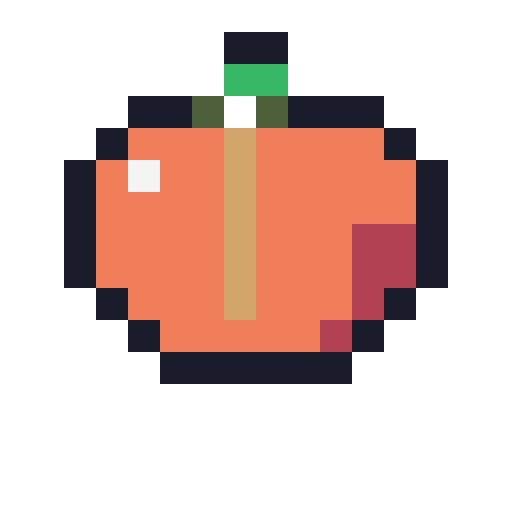
t = 0.00 s
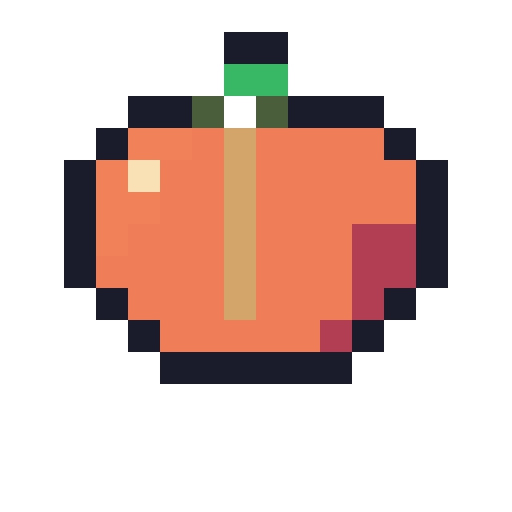
t = 0.50 s
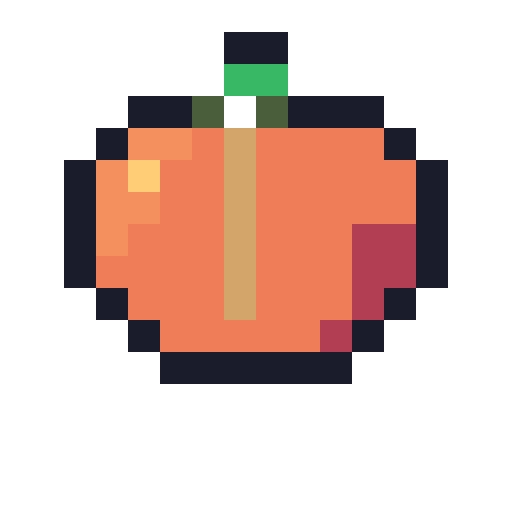
t = 1.00 s
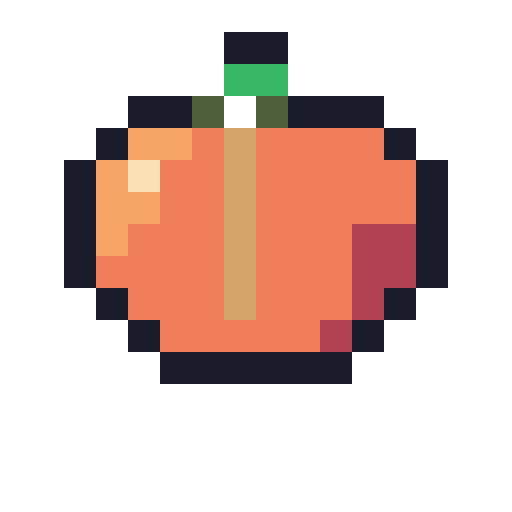
t = 1.50 s
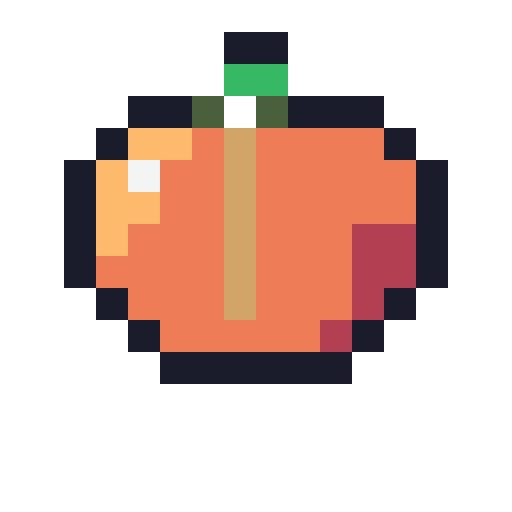
t = 2.00 s
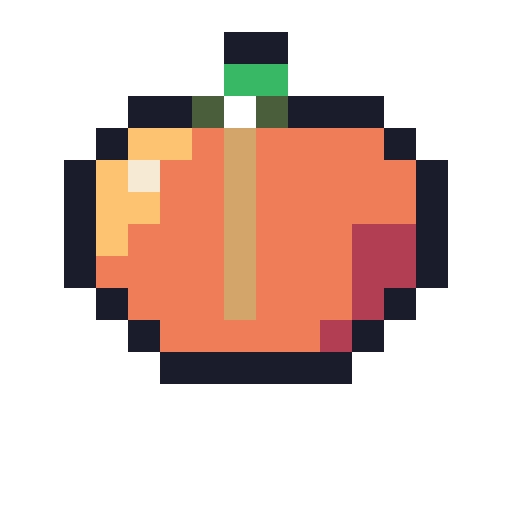
t = 2.25 s

The animated SVG that drew these frames (rendered in a browser with its animation timeline set to each time). Animation: 1 SMIL element (animate=1), 1 CSS @keyframes rule; one cycle of 3.00 s, repeats indefinitely.

<svg xmlns="http://www.w3.org/2000/svg" width="16" height="16" viewBox="0 0 16 16" shape-rendering="crispEdges">
<!-- 南瓜动画：温暖脉动 -->
<style>
.glow{animation:warm 3s ease-in-out infinite alternate}
@keyframes warm{0%{fill:#ef7d57}100%{fill:#ffcd75}}
</style>
<path fill="#1a1c2c" d="M7 1h2v1h-2zM4 3h2v1h-2zM9 3h3v1h-3zM3 4h1v1h-1zM12 4h1v1h-1zM2 5h1v1h-1zM13 5h1v1h-1zM2 6h1v1h-1zM13 6h1v1h-1zM2 7h1v1h-1zM13 7h1v1h-1zM2 8h1v1h-1zM13 8h1v1h-1zM3 9h1v1h-1zM12 9h1v1h-1zM4 10h1v1h-1zM11 10h1v1h-1zM5 11h6v1h-6z"/>
<path fill="#38b764" d="M7 2h2v1h-2z"/>
<path fill="#4a5e3b" d="M6 3h1v1h-1zM8 3h1v1h-1z"/>
<path fill="#ef7d57" d="M4 4h8v1h-8zM3 5h10v1h-10zM3 6h10v1h-10zM3 7h10v1h-10zM3 8h10v1h-10zM4 9h8v1h-8zM5 10h6v1h-6z"/>
<path class="glow" fill="#ffcd75" d="M4 4h2v1h-2zM3 5h2v1h-2zM3 6h2v1h-2zM3 7h1v1h-1z"/>
<path fill="#b13e53" d="M11 7h2v1h-2zM11 8h2v1h-2zM11 9h1v1h-1zM10 10h1v1h-1z"/>
<path fill="#f4f4f4" d="M4 5h1v1h-1z">
<animate attributeName="fill" values="#f4f4f4;#ffcd75;#f4f4f4" dur="2s" repeatCount="indefinite"/>
</path>
<path fill="#d4a56a" d="M7 4h1v1h-1zM7 5h1v1h-1zM7 6h1v1h-1zM7 7h1v1h-1zM7 8h1v1h-1zM7 9h1v1h-1z"/>
</svg>
